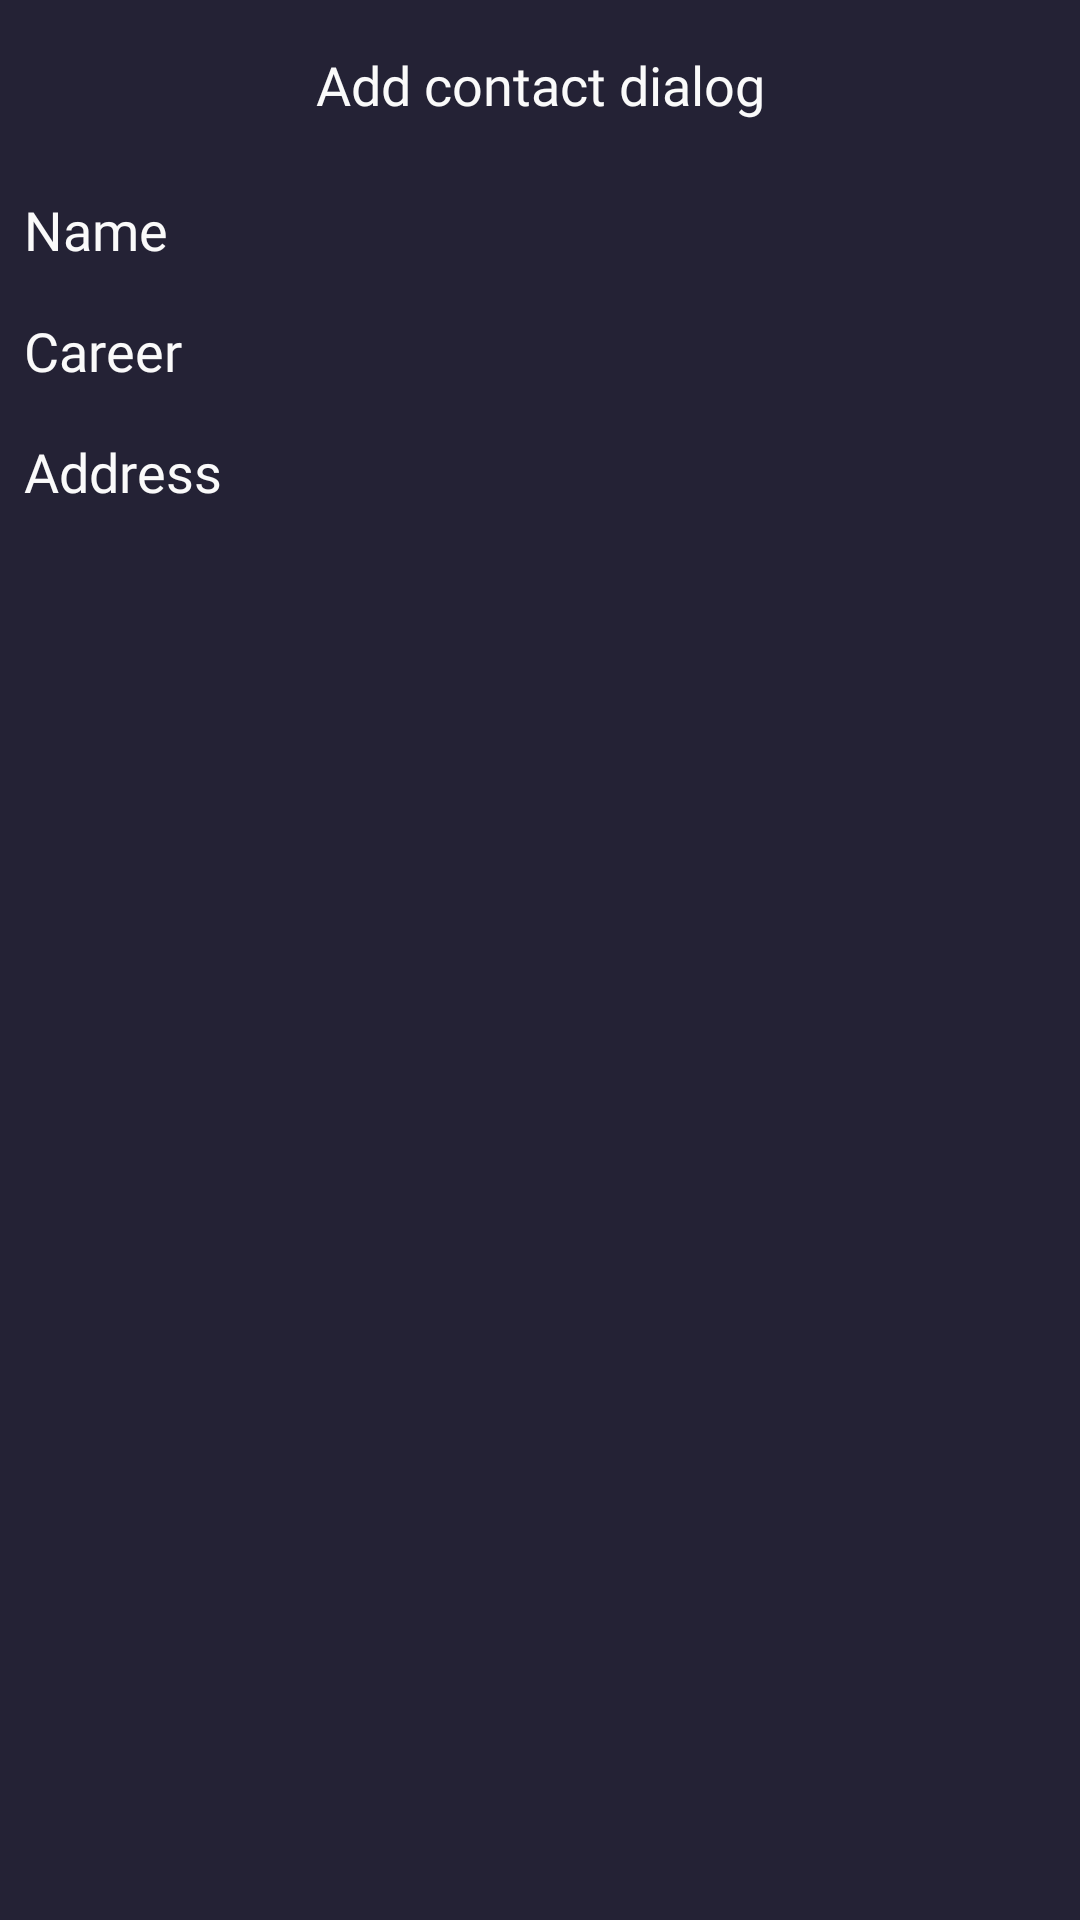

Android layout source for this screen:
<!-- AndroidManifest.xml: application theme Theme.MyApplication -->
<!-- res/layout/dialog_add_contact.xml -->
<?xml version="1.0" encoding="utf-8"?>
<LinearLayout xmlns:android="http://schemas.android.com/apk/res/android"
    android:layout_width="wrap_content"
    android:layout_height="wrap_content"
    android:background="@color/custom_blue"
    android:orientation="vertical">

    <androidx.appcompat.widget.AppCompatTextView
        android:layout_width="match_parent"
        android:layout_height="wrap_content"
        android:fontFamily="@font/opensans_semi_bold"
        android:gravity="center"
        android:padding="16dp"
        android:text="Add contact dialog"
        android:textAlignment="center"
        android:textColor="@color/custom_white"
        android:textSize="18sp" />

    <androidx.appcompat.widget.AppCompatEditText
        android:id="@+id/editTextName"
        style="@style/text_input_layout"
        android:layout_width="match_parent"
        android:layout_height="wrap_content"
        android:layout_margin="8dp"
        android:hint="Name"
        android:maxLines="1"
        android:textColor="@color/custom_white"
        android:theme="@style/text_input_edit_text" />

    <androidx.appcompat.widget.AppCompatEditText
        android:id="@+id/editTextCareer"
        style="@style/text_input_layout"
        android:layout_width="match_parent"
        android:layout_height="wrap_content"
        android:layout_margin="8dp"
        android:hint="Career"
        android:maxLines="1"
        android:textColor="@color/custom_white"
        android:theme="@style/text_input_edit_text" />

    <androidx.appcompat.widget.AppCompatEditText
        android:id="@+id/editTextAddress"
        style="@style/text_input_layout"
        android:layout_width="match_parent"
        android:layout_height="wrap_content"
        android:layout_margin="8dp"
        android:hint="Address"
        android:maxLines="1"
        android:textColor="@color/custom_white"
        android:theme="@style/text_input_edit_text" />

</LinearLayout>
<!-- resources referenced by this layout -->
<resources>
  <color name="custom_blue">#FF242235</color>
  <color name="custom_white">#FFFAFAFA</color>
  <style name="text_input_edit_text">
          <item name="android:background">@android:color/transparent</item>
          <item name="android:textColor">@color/custom_white</item>
          <item name="android:textSize">18sp</item>
          
          <item name="colorControlActivated">@color/custom_white</item>
          <item name="fontFamily">@font/opensans_semi_bold</item>
          <item name="android:singleLine">true</item>
      </style>
  <style name="text_input_layout">
          <item name="android:textColorHint">@color/custom_white</item>
          <item name="boxStrokeColor">@color/text_input_box_stroke</item>
          <item name="boxStrokeErrorColor">@color/white</item>
          <item name="errorEnabled">true</item>
          <item name="errorIconDrawable">@null</item>
          <item name="expandedHintEnabled">false</item>
          <item name="hintTextColor">@color/custom_white</item>
      </style>
  <color name="white">#FFFFFFFF</color>
</resources>
